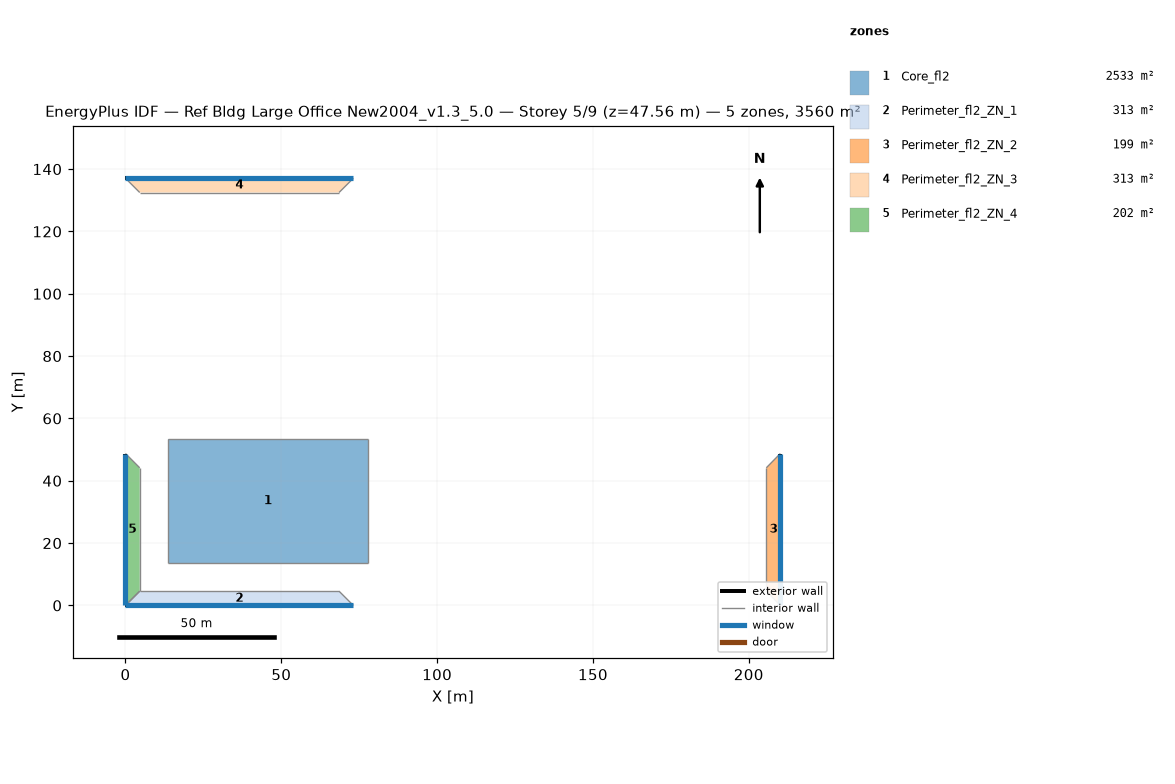
=== STOREY PLAN SPEC (per zone: floor XY polygon, exterior-wall plan segments, windows/doors) ===
zone 1: Core_fl2  (2532.6 m²)
  floor: (77.68, 53.31) (77.68, 13.72) (13.72, 13.72) (13.72, 53.31)
  interior walls: 4
zone 2: Perimeter_fl2_ZN_1  (313.4 m²)
  floor: (68.53, 4.57) (73.11, 0.00) (0.00, 0.00) (4.57, 4.57)
  exterior wall: (0.00, 0.00) – (73.11, 0.00)  [73.1 m]
    window: (0.00, 0.00) – (73.11, 0.00)  [115.5 m²]
  interior walls: 3
zone 3: Perimeter_fl2_ZN_2  (198.7 m²)
  floor: (205.63, 44.16) (210.13, 48.74) (210.13, 0.00) (205.63, 4.57)
  exterior wall: (210.13, 0.00) – (210.13, 48.74)  [48.7 m]
    window: (210.13, 0.00) – (210.13, 48.74)  [77.0 m²]
  interior walls: 3
zone 4: Perimeter_fl2_ZN_3  (313.2 m²)
  floor: (4.57, 132.49) (0.00, 137.06) (73.11, 137.06) (68.53, 132.49)
  exterior wall: (73.11, 137.06) – (0.00, 137.06)  [73.1 m]
    window: (73.11, 137.06) – (0.00, 137.06)  [115.5 m²]
  interior walls: 3
zone 5: Perimeter_fl2_ZN_4  (202.0 m²)
  floor: (4.57, 4.57) (0.00, 0.00) (0.00, 48.74) (4.57, 44.16)
  exterior wall: (0.00, 48.74) – (0.00, 0.00)  [48.7 m]
    window: (0.00, 48.74) – (0.00, 0.00)  [77.0 m²]
  interior walls: 3

=== DERIVED (storey summary) ===
Building: Ref Bldg Large Office New2004_v1.3_5.0
Storey: 5 of 9  (floor level z = 47.56 m)
Storey gross floor area: 3559.9 m²
Zones on this storey: 5
  - Core_fl2: floor 2532.6 m²
  - Perimeter_fl2_ZN_1: floor 313.4 m²; exterior wall 73.1 m (201.1 m²); 1 window(s) 115.5 m²; WWR 57.5%
  - Perimeter_fl2_ZN_2: floor 198.7 m²; exterior wall 48.7 m (134.0 m²); 1 window(s) 77.0 m²; WWR 57.5%
  - Perimeter_fl2_ZN_3: floor 313.2 m²; exterior wall 73.1 m (201.1 m²); 1 window(s) 115.5 m²; WWR 57.5%
  - Perimeter_fl2_ZN_4: floor 202.0 m²; exterior wall 48.7 m (134.0 m²); 1 window(s) 77.0 m²; WWR 57.5%
Zone adjacency (shared interzone walls):
  - Core_fl2 ↔ Perimeter_fl2_ZN_1
  - Core_fl2 ↔ Perimeter_fl2_ZN_2
  - Core_fl2 ↔ Perimeter_fl2_ZN_3
  - Core_fl2 ↔ Perimeter_fl2_ZN_4
  - Perimeter_fl2_ZN_1 ↔ Perimeter_fl2_ZN_2
  - Perimeter_fl2_ZN_1 ↔ Perimeter_fl2_ZN_4
  - Perimeter_fl2_ZN_2 ↔ Perimeter_fl2_ZN_3
  - Perimeter_fl2_ZN_3 ↔ Perimeter_fl2_ZN_4